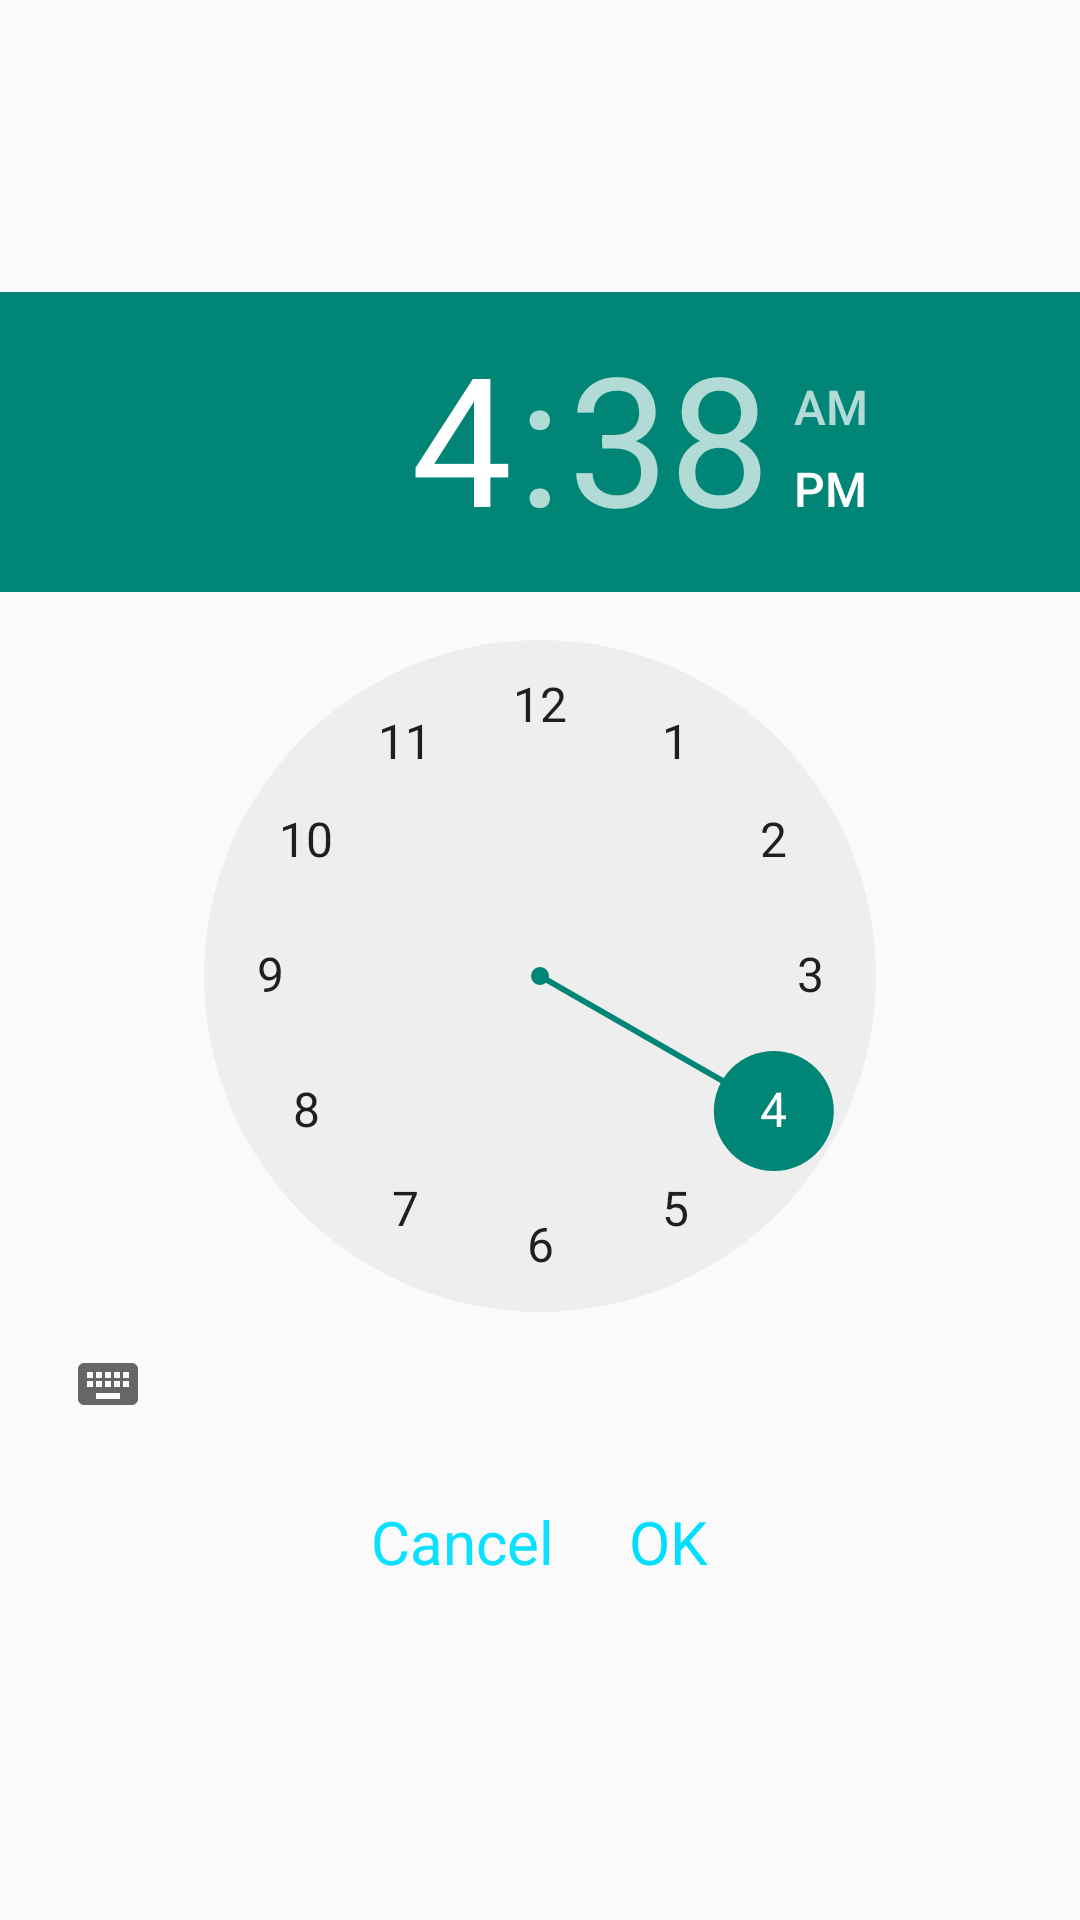

The Android layout XML behind this screen, and the referenced resources:
<!-- AndroidManifest.xml: application theme AppTheme -->
<!-- res/layout/time_picker.xml -->
<?xml version="1.0" encoding="utf-8"?>
<LinearLayout xmlns:android="http://schemas.android.com/apk/res/android"
    android:layout_width="match_parent"
    android:layout_height="match_parent"
    android:gravity="center"
    android:orientation="vertical">

    <TimePicker
        android:id="@+id/timePicker"
        android:layout_width="wrap_content"
        android:layout_height="wrap_content" />

    <LinearLayout
        android:layout_width="match_parent"
        android:layout_height="wrap_content"
        android:orientation="horizontal"
        android:padding="10dp"
        android:gravity="center"
        android:visibility="visible">

        <TextView
            android:id="@+id/dismissPickerBtn"
            android:layout_width="wrap_content"
            android:layout_height="wrap_content"
            android:layout_gravity="center_horizontal"
            android:padding="5dp"
            android:textColor="#0ae0ff"
            android:textSize="20sp"
            android:layout_marginRight="15dp"
            android:text="Cancel" />

        <TextView
            android:id="@+id/okPickerBtn"
            android:layout_width="wrap_content"
            android:layout_height="wrap_content"
            android:layout_gravity="center_horizontal"
            android:textColor="#00dfff"
            android:textSize="20sp"
            android:padding="5dp"
            android:text="OK" />

    </LinearLayout>
</LinearLayout>
<!-- resources referenced by this layout -->
<resources>
  <style name="AppTheme" parent="Theme.AppCompat.Light.DarkActionBar">
          
  
      </style>
</resources>
